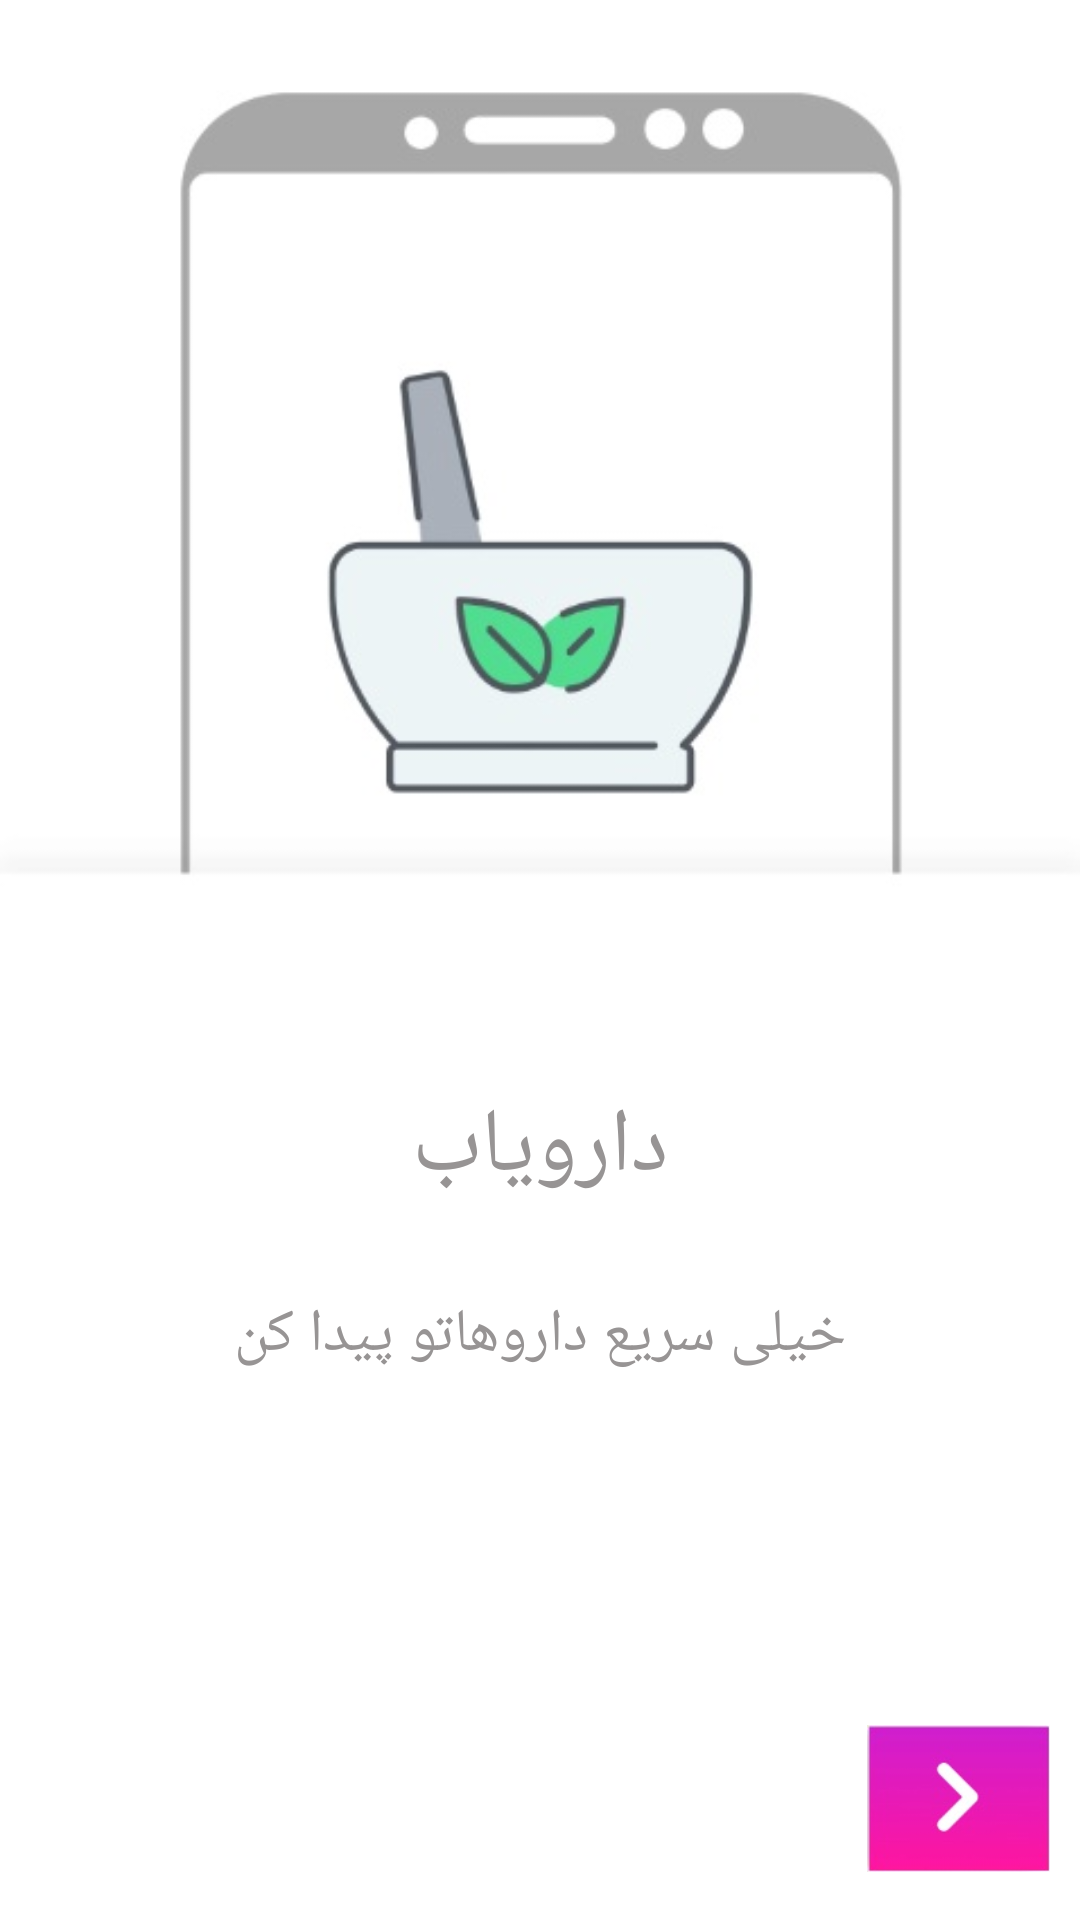

Android layout source for this screen:
<!-- AndroidManifest.xml: application theme AppTheme -->
<!-- res/layout/fragment_frag_a.xml -->
<?xml version="1.0" encoding="utf-8"?>
<android.support.constraint.ConstraintLayout xmlns:android="http://schemas.android.com/apk/res/android"
    xmlns:tools="http://schemas.android.com/tools"
    android:layout_width="match_parent"
    android:layout_height="match_parent"
    xmlns:app="http://schemas.android.com/apk/res-auto"
    tools:context=".Frag_a"
    android:background="#fff">

    <ImageView
        android:id="@+id/p3"
        android:layout_width="match_parent"
        android:layout_height="match_parent"
        android:scaleType="fitStart"
        android:src="@drawable/in8"/>

    <TextView
        android:id="@+id/txt1"
        android:layout_width="match_parent"
        android:layout_height="match_parent"
        android:layout_marginTop="125dp"
        android:layout_below="@id/p3"
        android:gravity="center"
        android:text="دارویاب"
        android:textColor="#979494"
        android:textSize="30dp" />

    <TextView
        android:id="@+id/txt2"
        android:layout_width="match_parent"
        android:layout_height="match_parent"
        android:layout_marginTop="250dp"
        android:layout_below="@id/txt1"
        android:gravity="center"
        android:text="خیلی سریع داروهاتو پیدا کن"
        android:textColor="#979494"
        android:textSize="20dp" />

    <ImageView
        android:id="@+id/arr"
        android:layout_width="81dp"
        android:layout_height="49dp"
        android:layout_marginBottom="16dp"
        android:src="@drawable/arr"
        app:layout_constraintBottom_toBottomOf="parent"
        app:layout_constraintEnd_toEndOf="parent" />



</android.support.constraint.ConstraintLayout>
<!-- resources referenced by this layout -->
<resources>
  <!-- drawable arr: jpg bitmap (drawable, 4194 bytes) -->
  <!-- drawable in8: jpg bitmap (drawable, 15187 bytes) -->
  <style name="AppTheme" parent="Theme.AppCompat.Light.NoActionBar">
          
          <item name="colorPrimary">@color/colorPrimary</item>
          <item name="colorPrimaryDark">@color/colorPrimaryDark</item>
          <item name="colorAccent">@color/colorAccent</item>
      </style>
  <color name="colorPrimary">#f10fa5</color>
  <color name="colorPrimaryDark">#a11186</color>
  <color name="colorAccent">#797b72</color>
</resources>
